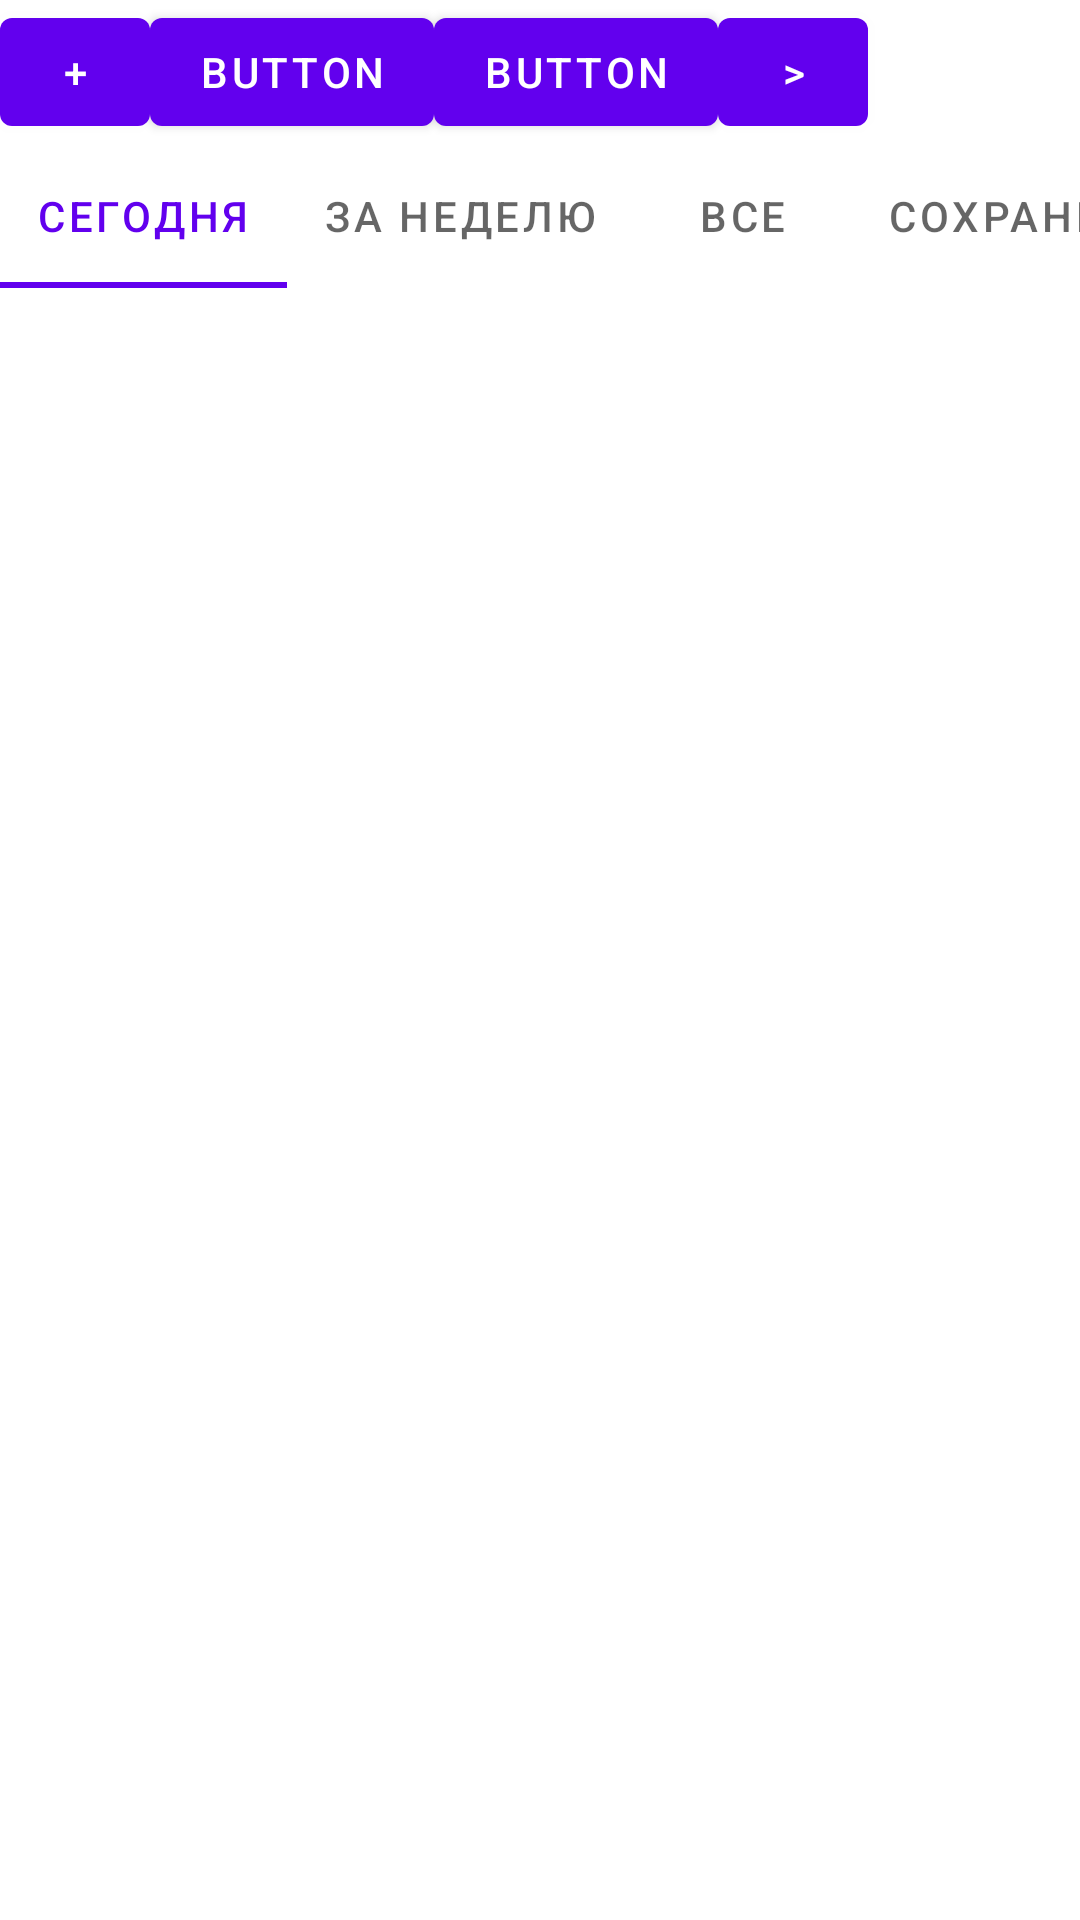

Produce the Android XML layout that renders to this screen, including the resource entries it uses.
<!-- AndroidManifest.xml: application theme Theme.TrackNews -->
<!-- res/layout/fragment_news.xml -->
<?xml version="1.0" encoding="utf-8"?>
<FrameLayout xmlns:android="http://schemas.android.com/apk/res/android"
    xmlns:app="http://schemas.android.com/apk/res-auto"
    xmlns:tools="http://schemas.android.com/tools"
    android:layout_width="match_parent"
    android:layout_height="match_parent"
    android:layout_gravity="center"
    tools:context=".NewsFragment">

    

    <LinearLayout
        android:layout_width="match_parent"
        android:layout_height="match_parent"
        android:orientation="vertical">

        <TableLayout
            android:id="@+id/fragNewsTableLayout"
            android:layout_width="match_parent"
            android:layout_height="wrap_content"
            android:visibility="gone">

            <TableRow
                android:layout_width="match_parent"
                android:layout_height="match_parent">

                <Button
                    android:id="@+id/button5"
                    android:layout_width="wrap_content"
                    android:layout_height="wrap_content"
                    android:text="Button" />

                <Button
                    android:id="@+id/button7"
                    android:layout_width="wrap_content"
                    android:layout_height="wrap_content"
                    android:text="Button" />
            </TableRow>

            <TableRow
                android:layout_width="match_parent"
                android:layout_height="match_parent">

                <Button
                    android:id="@+id/button6"
                    android:layout_width="wrap_content"
                    android:layout_height="wrap_content"
                    android:text="Button" />
            </TableRow>

            <TableRow
                android:layout_width="match_parent"
                android:layout_height="match_parent" />

            <TableRow
                android:layout_width="match_parent"
                android:layout_height="match_parent" />
        </TableLayout>

        <LinearLayout
            android:layout_width="match_parent"
            android:layout_height="wrap_content"
            android:orientation="horizontal">

            <Button
                android:id="@+id/button"
                android:layout_width="50dp"
                android:layout_height="wrap_content"
                android:text="+" />

            <Button
                android:id="@+id/button2"
                android:layout_width="wrap_content"
                android:layout_height="wrap_content"
                android:text="Button" />

            <Button
                android:id="@+id/button3"
                android:layout_width="wrap_content"
                android:layout_height="wrap_content"
                android:text="Button" />

            <Button
                android:id="@+id/fragNewsButtonShow"
                android:layout_width="50dp"
                android:layout_height="wrap_content"
                android:text=">" />
        </LinearLayout>

        <com.google.android.material.tabs.TabLayout
            android:id="@+id/fragNewsTab"
            android:layout_width="match_parent"
            android:layout_height="wrap_content"
            app:tabMode="auto">

            <com.google.android.material.tabs.TabItem
                android:layout_width="wrap_content"
                android:layout_height="wrap_content"
                android:text="Сегодня" />

            <com.google.android.material.tabs.TabItem
                android:layout_width="wrap_content"
                android:layout_height="wrap_content"
                android:text="За неделю" />

            <com.google.android.material.tabs.TabItem
                android:layout_width="wrap_content"
                android:layout_height="wrap_content"
                android:text="Все" />

            <com.google.android.material.tabs.TabItem
                android:layout_width="wrap_content"
                android:layout_height="wrap_content"
                android:text="Сохраненые" />
        </com.google.android.material.tabs.TabLayout>

        <FrameLayout
            android:id="@+id/fragNewsPlaceHolder"
            android:layout_width="match_parent"
            android:layout_height="match_parent"
            android:visibility="gone">

        </FrameLayout>

        <androidx.viewpager2.widget.ViewPager2
            android:id="@+id/fragNewsViewPager2"
            android:layout_width="match_parent"
            android:layout_height="match_parent" />

    </LinearLayout>

</FrameLayout>
<!-- resources referenced by this layout -->
<resources>
  <style name="Theme.TrackNews" parent="Theme.MaterialComponents.DayNight.DarkActionBar">
          
          <item name="colorPrimary">@color/purple_500</item>
          <item name="colorPrimaryVariant">@color/purple_700</item>
          <item name="colorOnPrimary">@color/white</item>
          
          <item name="colorSecondary">@color/teal_200</item>
          <item name="colorSecondaryVariant">@color/teal_700</item>
          <item name="colorOnSecondary">@color/black</item>
          <item name="windowActionBar">false</item> 
          <item name="windowNoTitle">true</item> 
          
          <item name="android:statusBarColor" tools:targetApi="l">?attr/colorPrimaryVariant</item>
          
      </style>
  <!-- not gathered from this repository: default colours our renderer supplied (Android Studio template values) -->
  <color name="purple_500">#FF6200EE</color>
  <color name="purple_700">#FF3700B3</color>
  <color name="teal_200">#FF03DAC5</color>
  <color name="teal_700">#FF018786</color>
  <color name="black">#FF000000</color>
  <color name="white">#FFFFFFFF</color>
</resources>
